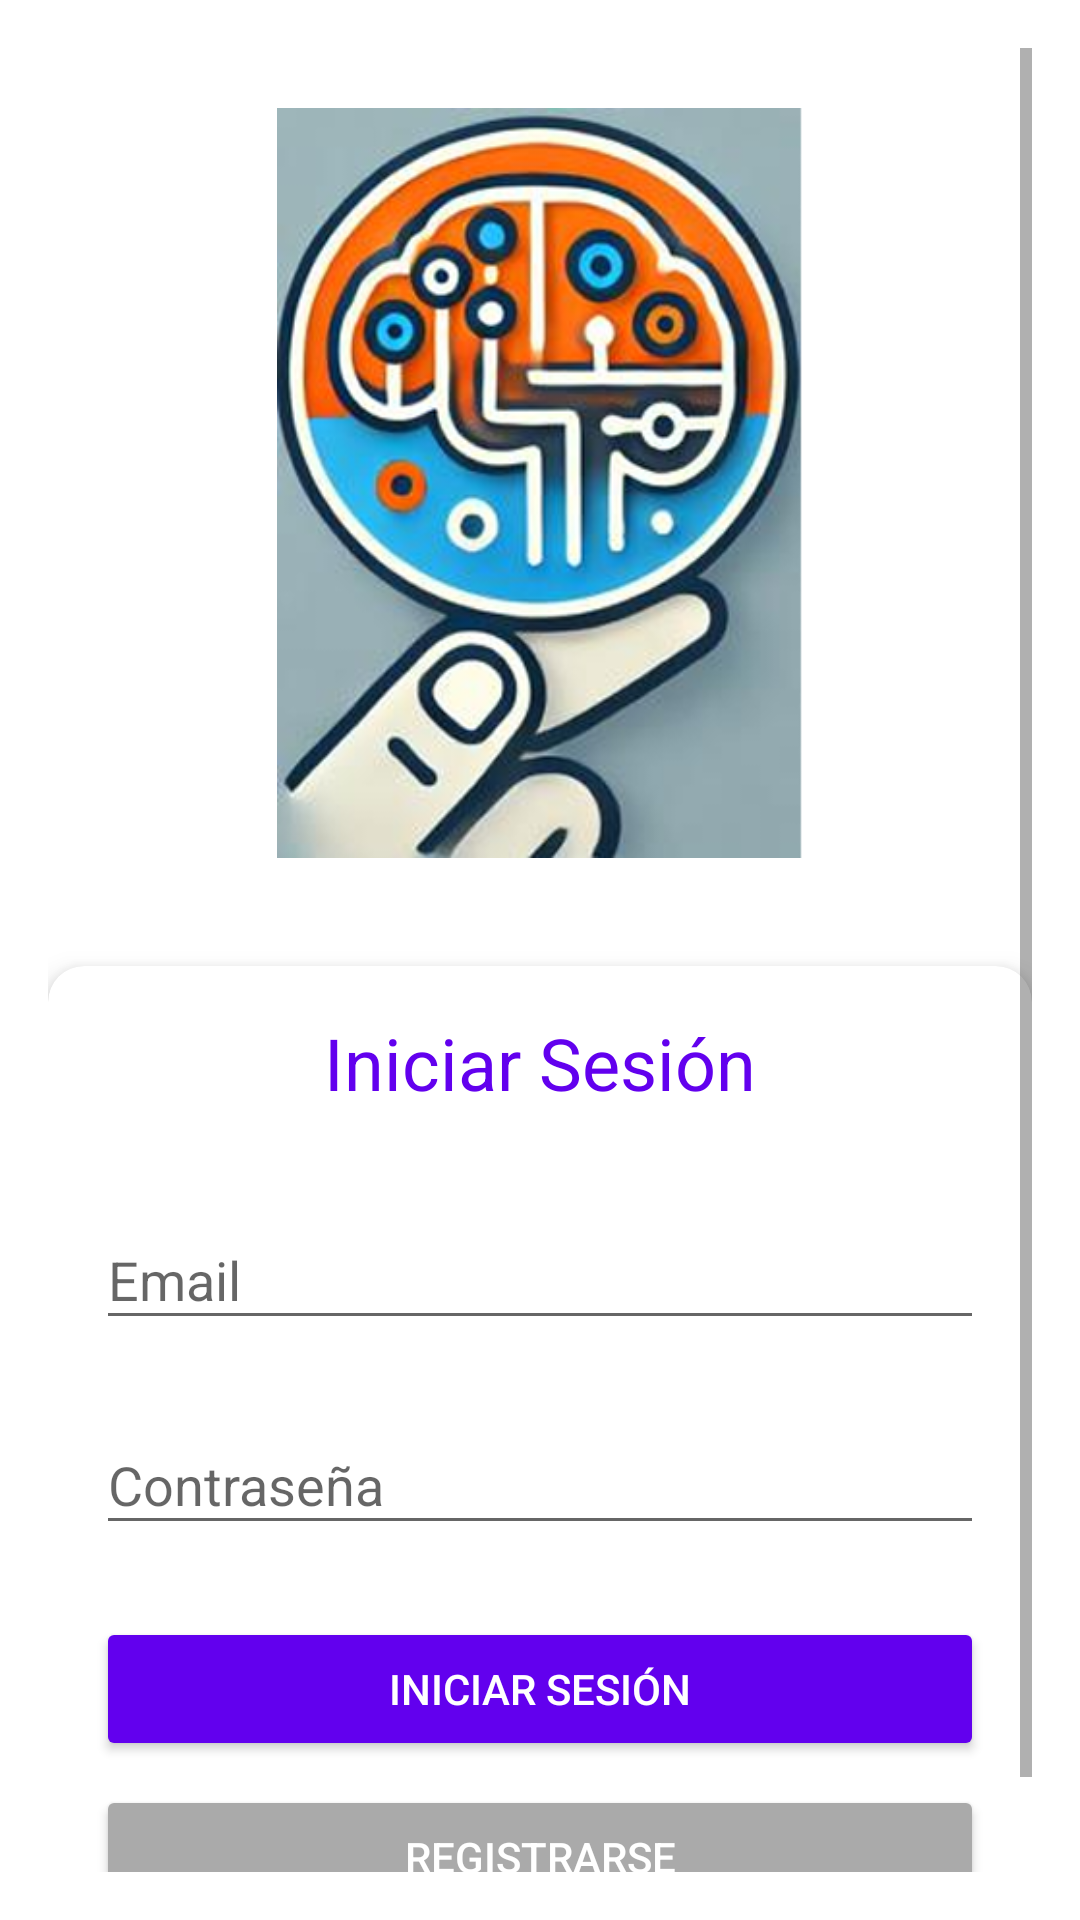

This screen was rendered from an Android layout file. Write that file and the resources it references.
<!-- AndroidManifest.xml: activity theme AppTheme.Login -->
<!-- res/layout/activity_login.xml -->
<?xml version="1.0" encoding="utf-8"?>
<ScrollView xmlns:android="http://schemas.android.com/apk/res/android"
    xmlns:tools="http://schemas.android.com/tools"
    android:layout_width="match_parent"
    android:layout_height="match_parent"
    xmlns:app="http://schemas.android.com/apk/res-auto"
    android:padding="16dp"
    android:background="@android:color/white">

    <LinearLayout
        android:layout_width="match_parent"
        android:layout_height="wrap_content"
        android:orientation="vertical"
        android:gravity="center">

        <ImageView
            android:id="@+id/imageView"
            android:layout_width="match_parent"
            android:layout_height="250dp"
            android:src="@drawable/psicoprofiler"
            android:layout_marginTop="20dp"
            android:layout_marginBottom="20dp"/>

        <androidx.cardview.widget.CardView
            android:layout_width="match_parent"
            android:layout_height="match_parent"
            android:layout_marginTop="16dp"
            android:layout_marginBottom="16dp"
            app:cardElevation="6dp"
            app:cardCornerRadius="12dp"
            app:cardBackgroundColor="@android:color/white">

            <LinearLayout
                android:layout_width="match_parent"
                android:layout_height="wrap_content"
                android:orientation="vertical"
                android:padding="16dp">

                <TextView
                    android:id="@+id/tvTitle"
                    android:layout_width="wrap_content"
                    android:layout_height="wrap_content"
                    android:text="Iniciar Sesión"
                    android:textSize="24sp"
                    android:textColor="@color/purple_500"
                    android:layout_gravity="center_horizontal"
                    android:layout_marginBottom="24dp" />

                <com.google.android.material.textfield.TextInputLayout
                    android:layout_width="match_parent"
                    android:layout_height="wrap_content"
                    android:hint="Email"
                    android:layout_marginBottom="16dp">

                    <com.google.android.material.textfield.TextInputEditText
                        android:id="@+id/etEmail"
                        android:layout_width="match_parent"
                        android:layout_height="wrap_content"
                        android:inputType="textEmailAddress" />
                </com.google.android.material.textfield.TextInputLayout>

                <com.google.android.material.textfield.TextInputLayout
                    android:layout_width="match_parent"
                    android:layout_height="wrap_content"
                    android:hint="Contraseña"
                    android:layout_marginBottom="24dp">

                    <com.google.android.material.textfield.TextInputEditText
                        android:id="@+id/etPassword"
                        android:layout_width="match_parent"
                        android:layout_height="wrap_content"
                        android:inputType="textPassword" />
                </com.google.android.material.textfield.TextInputLayout>

                <Button
                    android:id="@+id/btnLogin"
                    android:layout_width="match_parent"
                    android:layout_height="wrap_content"
                    android:text="Iniciar Sesión"
                    android:backgroundTint="@color/purple_500"
                    android:textColor="@android:color/white"
                    android:layout_marginBottom="8dp" />

                <Button
                    android:id="@+id/btnRegister"
                    android:layout_width="match_parent"
                    android:layout_height="wrap_content"
                    android:text="Registrarse"
                    android:backgroundTint="@android:color/darker_gray"
                    android:textColor="@android:color/white" />

            </LinearLayout>
        </androidx.cardview.widget.CardView>

    </LinearLayout>
</ScrollView>
<!-- resources referenced by this layout -->
<resources>
  <color name="purple_500">#FF6200EE</color>
  <!-- drawable psicoprofiler: png bitmap (drawable, 211314 bytes) -->
  <style name="AppTheme.Login" parent="Theme.AppCompat.Light.NoActionBar">
          
      </style>
</resources>
